Run: headless pygame with SDL's dummy video driver; simulated clock (each Clock.tick advances the game by its frame time, no real sleeping); random seed 0; keys injected as events and as key.get_pressed() state; no mouse input.
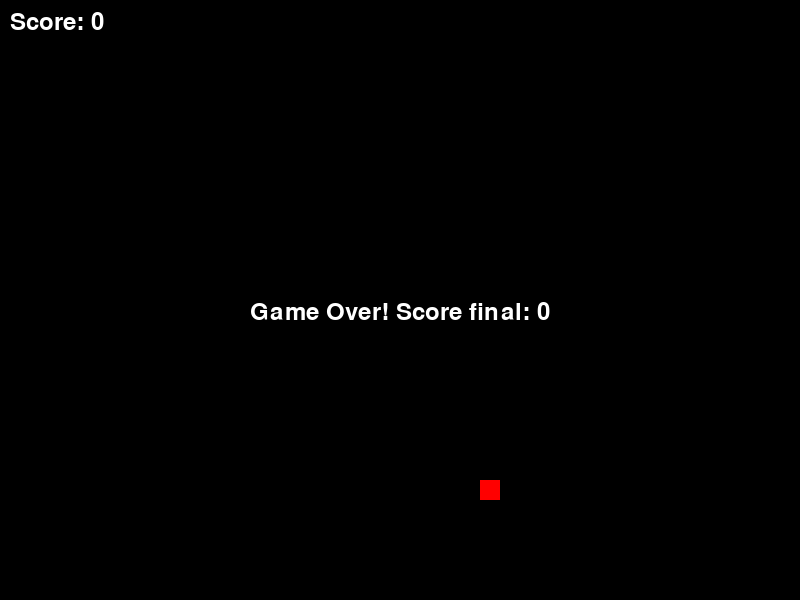
Frame 1 of 1 · flips 1–60 · no input (game ended)

The pygame program that drew these frames:

import pygame
import random

# Initialisation de Pygame
pygame.init()

# Paramètres de la fenêtre
WIDTH = 800
HEIGHT = 600
GRID_SIZE = 20
GRID_WIDTH = WIDTH // GRID_SIZE
GRID_HEIGHT = HEIGHT // GRID_SIZE
screen = pygame.display.set_mode((WIDTH, HEIGHT))
pygame.display.set_caption("Snake")

# Couleurs
WHITE = (255, 255, 255)
BLACK = (0, 0, 0)
RED = (255, 0, 0)
GREEN = (0, 255, 0)

# Directions
UP = (0, -1)
DOWN = (0, 1)
LEFT = (-1, 0)
RIGHT = (1, 0)

# Initialisation du jeu
snake = [(GRID_WIDTH // 2, GRID_HEIGHT // 2)]
snake_direction = RIGHT

food = (random.randint(0, GRID_WIDTH - 1), random.randint(0, GRID_HEIGHT - 1))

score = 0
font = pygame.font.Font(None, 36)

# Fonction pour dessiner un rectangle sur la grille
def draw_rect(pos, color):
    rect = pygame.Rect(pos[0] * GRID_SIZE, pos[1] * GRID_SIZE, GRID_SIZE, GRID_SIZE)
    pygame.draw.rect(screen, color, rect)

# Boucle principale du jeu
clock = pygame.time.Clock()
running = True

while running:
    for event in pygame.event.get():
        if event.type == pygame.QUIT:
            running = False
        elif event.type == pygame.KEYDOWN:
            if event.key == pygame.K_UP and snake_direction != DOWN:
                snake_direction = UP
            elif event.key == pygame.K_DOWN and snake_direction != UP:
                snake_direction = DOWN
            elif event.key == pygame.K_LEFT and snake_direction != RIGHT:
                snake_direction = LEFT
            elif event.key == pygame.K_RIGHT and snake_direction != LEFT:
                snake_direction = RIGHT

    # Déplacement du serpent
    new_head = (snake[0][0] + snake_direction[0], snake[0][1] + snake_direction[1])
    snake.insert(0, new_head)

    # Vérification de la collision avec la nourriture
    if snake[0] == food:
        score += 1
        food = (random.randint(0, GRID_WIDTH - 1), random.randint(0, GRID_HEIGHT - 1))
    else:
        snake.pop()

    # Vérification des collisions
    if (snake[0][0] < 0 or snake[0][0] >= GRID_WIDTH or
        snake[0][1] < 0 or snake[0][1] >= GRID_HEIGHT or
        snake[0] in snake[1:]):
        running = False

    # Dessin
    screen.fill(BLACK)
    for segment in snake:
        draw_rect(segment, GREEN)
    draw_rect(food, RED)

    # Affichage du score
    score_text = font.render(f"Score: {score}", True, WHITE)
    screen.blit(score_text, (10, 10))

    pygame.display.flip()
    clock.tick(10)  # Contrôle la vitesse du jeu

# Affichage du score final
game_over_text = font.render(f"Game Over! Score final: {score}", True, WHITE)
screen.blit(game_over_text, (WIDTH // 2 - game_over_text.get_width() // 2, HEIGHT // 2))
pygame.display.flip()

# Attente avant de fermer
pygame.time.wait(3000)

pygame.quit()
